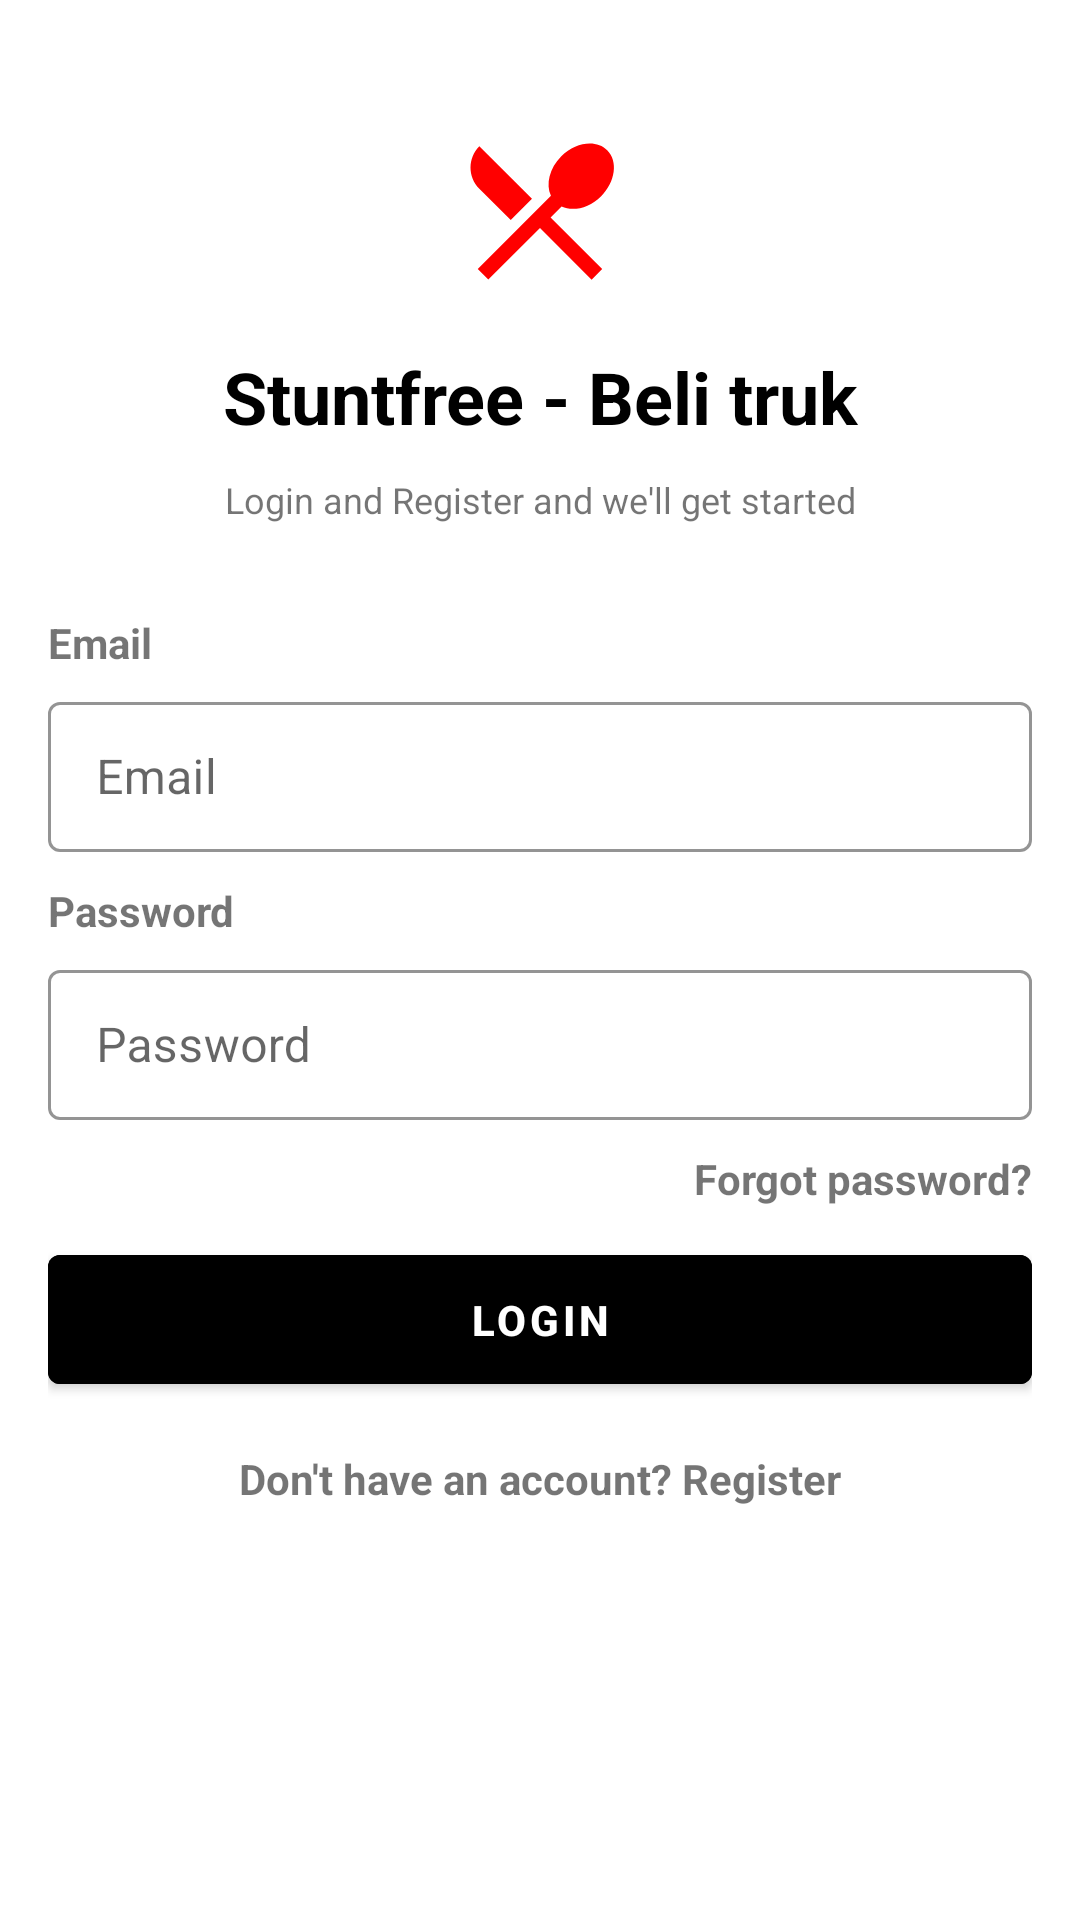

Produce the Android XML layout that renders to this screen, including the resource entries it uses.
<!-- AndroidManifest.xml: application theme Theme.StuntFree -->
<!-- res/layout/activity_login.xml -->
<?xml version="1.0" encoding="utf-8"?>
<androidx.constraintlayout.widget.ConstraintLayout xmlns:android="http://schemas.android.com/apk/res/android"
    xmlns:app="http://schemas.android.com/apk/res-auto"
    xmlns:tools="http://schemas.android.com/tools"
    android:layout_width="match_parent"
    android:layout_height="match_parent"
    android:background="@color/white"
    android:padding="16dp">

    <ImageView
        android:id="@+id/logoImageView"
        android:layout_width="60dp"
        android:layout_height="60dp"
        android:layout_marginTop="24dp"
        android:contentDescription="Stunt Free"
        android:src="@drawable/dicoding_logo"
        app:layout_constraintEnd_toEndOf="parent"
        app:layout_constraintStart_toStartOf="parent"
        app:layout_constraintTop_toTopOf="parent"
        app:layout_constraintBottom_toTopOf="@id/loginTitle"
        tools:ignore="ImageContrastCheck" />

    <TextView
        android:id="@+id/loginTitle"
        android:layout_width="300dp"
        android:layout_height="wrap_content"
        android:layout_marginTop="16dp"
        android:text="Stuntfree - Beli truk"
        android:textColor="@color/black"
        android:textAlignment="center"
        android:textSize="24sp"
        android:textStyle="bold"
        app:layout_constraintEnd_toEndOf="parent"
        app:layout_constraintStart_toStartOf="parent"
        app:layout_constraintTop_toBottomOf="@id/logoImageView" />

    <TextView
        android:id="@+id/subLoginTitle"
        android:layout_width="wrap_content"
        android:layout_height="wrap_content"
        android:text="Login and Register and we'll get started"
        android:textStyle="normal"
        android:layout_marginTop="10dp"
        android:textSize="12sp"
        app:layout_constraintTop_toBottomOf="@id/loginTitle"
        app:layout_constraintStart_toStartOf="parent"
        app:layout_constraintEnd_toEndOf="parent" />

    <TextView
        android:id="@+id/emailInput"
        android:layout_width="wrap_content"
        android:layout_height="wrap_content"
        android:text="Email"
        android:layout_marginTop="30dp"
        android:textStyle="bold"
        app:layout_constraintStart_toStartOf="parent"
        app:layout_constraintTop_toBottomOf="@id/subLoginTitle"/>

    <com.google.android.material.textfield.TextInputLayout
        android:id="@+id/emailInputLayout"
        style="@style/Widget.MaterialComponents.TextInputLayout.OutlinedBox"
        android:layout_width="0dp"
        android:layout_height="wrap_content"
        android:hint="Email"
        android:layout_marginTop="5dp"
        app:boxStrokeColor="@color/black"
        app:layout_constraintEnd_toEndOf="parent"
        app:layout_constraintStart_toStartOf="parent"
        app:layout_constraintTop_toBottomOf="@id/emailInput">

        <com.google.android.material.textfield.TextInputEditText
            android:id="@+id/edLoginEmail"
            android:layout_width="match_parent"
            android:layout_height="50dp"
            android:inputType="textEmailAddress"
            android:textColor="@color/black"
            android:textColorHint="#757575"
            tools:ignore="TextContrastCheck,VisualLintTextFieldSize" />
    </com.google.android.material.textfield.TextInputLayout>

    <TextView
        android:id="@+id/passwordInput"
        android:layout_width="wrap_content"
        android:layout_height="wrap_content"
        android:text="Password"
        android:textStyle="bold"
        android:layout_marginTop="10dp"
        app:layout_constraintStart_toStartOf="parent"
        app:layout_constraintTop_toBottomOf="@id/emailInputLayout" />

    <com.google.android.material.textfield.TextInputLayout
        android:id="@+id/passwordInputLayout"
        style="@style/Widget.MaterialComponents.TextInputLayout.OutlinedBox"
        android:layout_width="0dp"
        android:layout_height="wrap_content"
        android:hint="Password"
        android:layout_marginTop="5dp"
        app:boxStrokeColor="@color/black"
        app:layout_constraintEnd_toEndOf="parent"
        app:layout_constraintStart_toStartOf="parent"
        app:layout_constraintTop_toBottomOf="@id/passwordInput">

        <com.google.android.material.textfield.TextInputEditText
            android:id="@+id/edLoginPassword"
            android:layout_width="match_parent"
            android:layout_height="50dp"
            android:inputType="textPassword"
            android:textColor="@color/black"
            tools:ignore="TextContrastCheck,VisualLintTextFieldSize" />
    </com.google.android.material.textfield.TextInputLayout>

    <TextView
        android:id="@+id/btnForgotPassword"
        android:layout_width="wrap_content"
        android:layout_height="wrap_content"
        android:layout_marginTop="10dp"
        android:clickable="true"
        android:focusable="true"
        android:text="Forgot password?"
        android:textStyle="bold"
        app:layout_constraintEnd_toEndOf="parent"
        app:layout_constraintTop_toBottomOf="@id/passwordInputLayout" />

    <com.google.android.material.button.MaterialButton
        android:id="@+id/btnLogin"
        android:layout_width="0dp"
        android:layout_height="wrap_content"
        android:layout_marginTop="10dp"
        android:backgroundTint="@color/black"
        android:padding="12dp"
        android:text="Login"
        android:textColor="@android:color/white"
        android:textStyle="bold"
        app:layout_constraintEnd_toEndOf="parent"
        app:layout_constraintStart_toStartOf="parent"
        app:layout_constraintTop_toBottomOf="@id/btnForgotPassword"
        tools:ignore="TextContrastCheck,VisualLintButtonSize" />

    <TextView
        android:id="@+id/btnRegister"
        android:layout_width="wrap_content"
        android:layout_height="wrap_content"
        android:layout_marginTop="16dp"
        android:clickable="true"
        android:focusable="true"
        android:minHeight="48dp"
        android:text="Don't have an account? Register"
        android:textStyle="bold"
        app:layout_constraintEnd_toEndOf="parent"
        app:layout_constraintStart_toStartOf="parent"
        app:layout_constraintTop_toBottomOf="@id/btnLogin" />

    <ProgressBar
        android:id="@+id/progressBar"
        android:layout_width="wrap_content"
        android:layout_height="wrap_content"
        android:visibility="gone"
        app:layout_constraintBottom_toBottomOf="parent"
        app:layout_constraintEnd_toEndOf="parent"
        app:layout_constraintStart_toStartOf="parent"
        app:layout_constraintTop_toTopOf="parent"
        tools:visibility="gone" />

</androidx.constraintlayout.widget.ConstraintLayout>
<!-- resources referenced by this layout -->
<resources>
  <color name="black">#FF000000</color>
  <color name="white">#FFFFFFFF</color>
  <!-- drawable dicoding_logo (drawable) -->
  <vector xmlns:android="http://schemas.android.com/apk/res/android" android:height="24dp" android:tint="#FF0000" android:viewportHeight="24" android:viewportWidth="24" android:width="24dp">
        
      <path android:fillColor="@android:color/white" android:pathData="M8.1,13.34l2.83,-2.83L3.91,3.5c-1.56,1.56 -1.56,4.09 0,5.66l4.19,4.18zM14.88,11.53c1.53,0.71 3.68,0.21 5.27,-1.38 1.91,-1.91 2.28,-4.65 0.81,-6.12 -1.46,-1.46 -4.2,-1.1 -6.12,0.81 -1.59,1.59 -2.09,3.74 -1.38,5.27L3.7,19.87l1.41,1.41L12,14.41l6.88,6.88 1.41,-1.41L13.41,13l1.47,-1.47z"/>
      
  </vector>
  <style name="Theme.StuntFree" parent="Theme.MaterialComponents.DayNight.DarkActionBar">
          
          <item name="colorPrimary">@color/purple_500</item>
          <item name="colorPrimaryVariant">@color/purple_700</item>
          <item name="colorOnPrimary">@color/white</item>
          
          <item name="colorSecondary">@color/teal_200</item>
          <item name="colorSecondaryVariant">@color/teal_700</item>
          <item name="colorOnSecondary">@color/black</item>
          
          <item name="android:statusBarColor">?attr/colorPrimaryVariant</item>
          
      </style>
  <color name="purple_500">#FF6200EE</color>
  <color name="purple_700">#FF3700B3</color>
  <color name="teal_200">#FF03DAC5</color>
  <color name="teal_700">#FF018786</color>
</resources>
